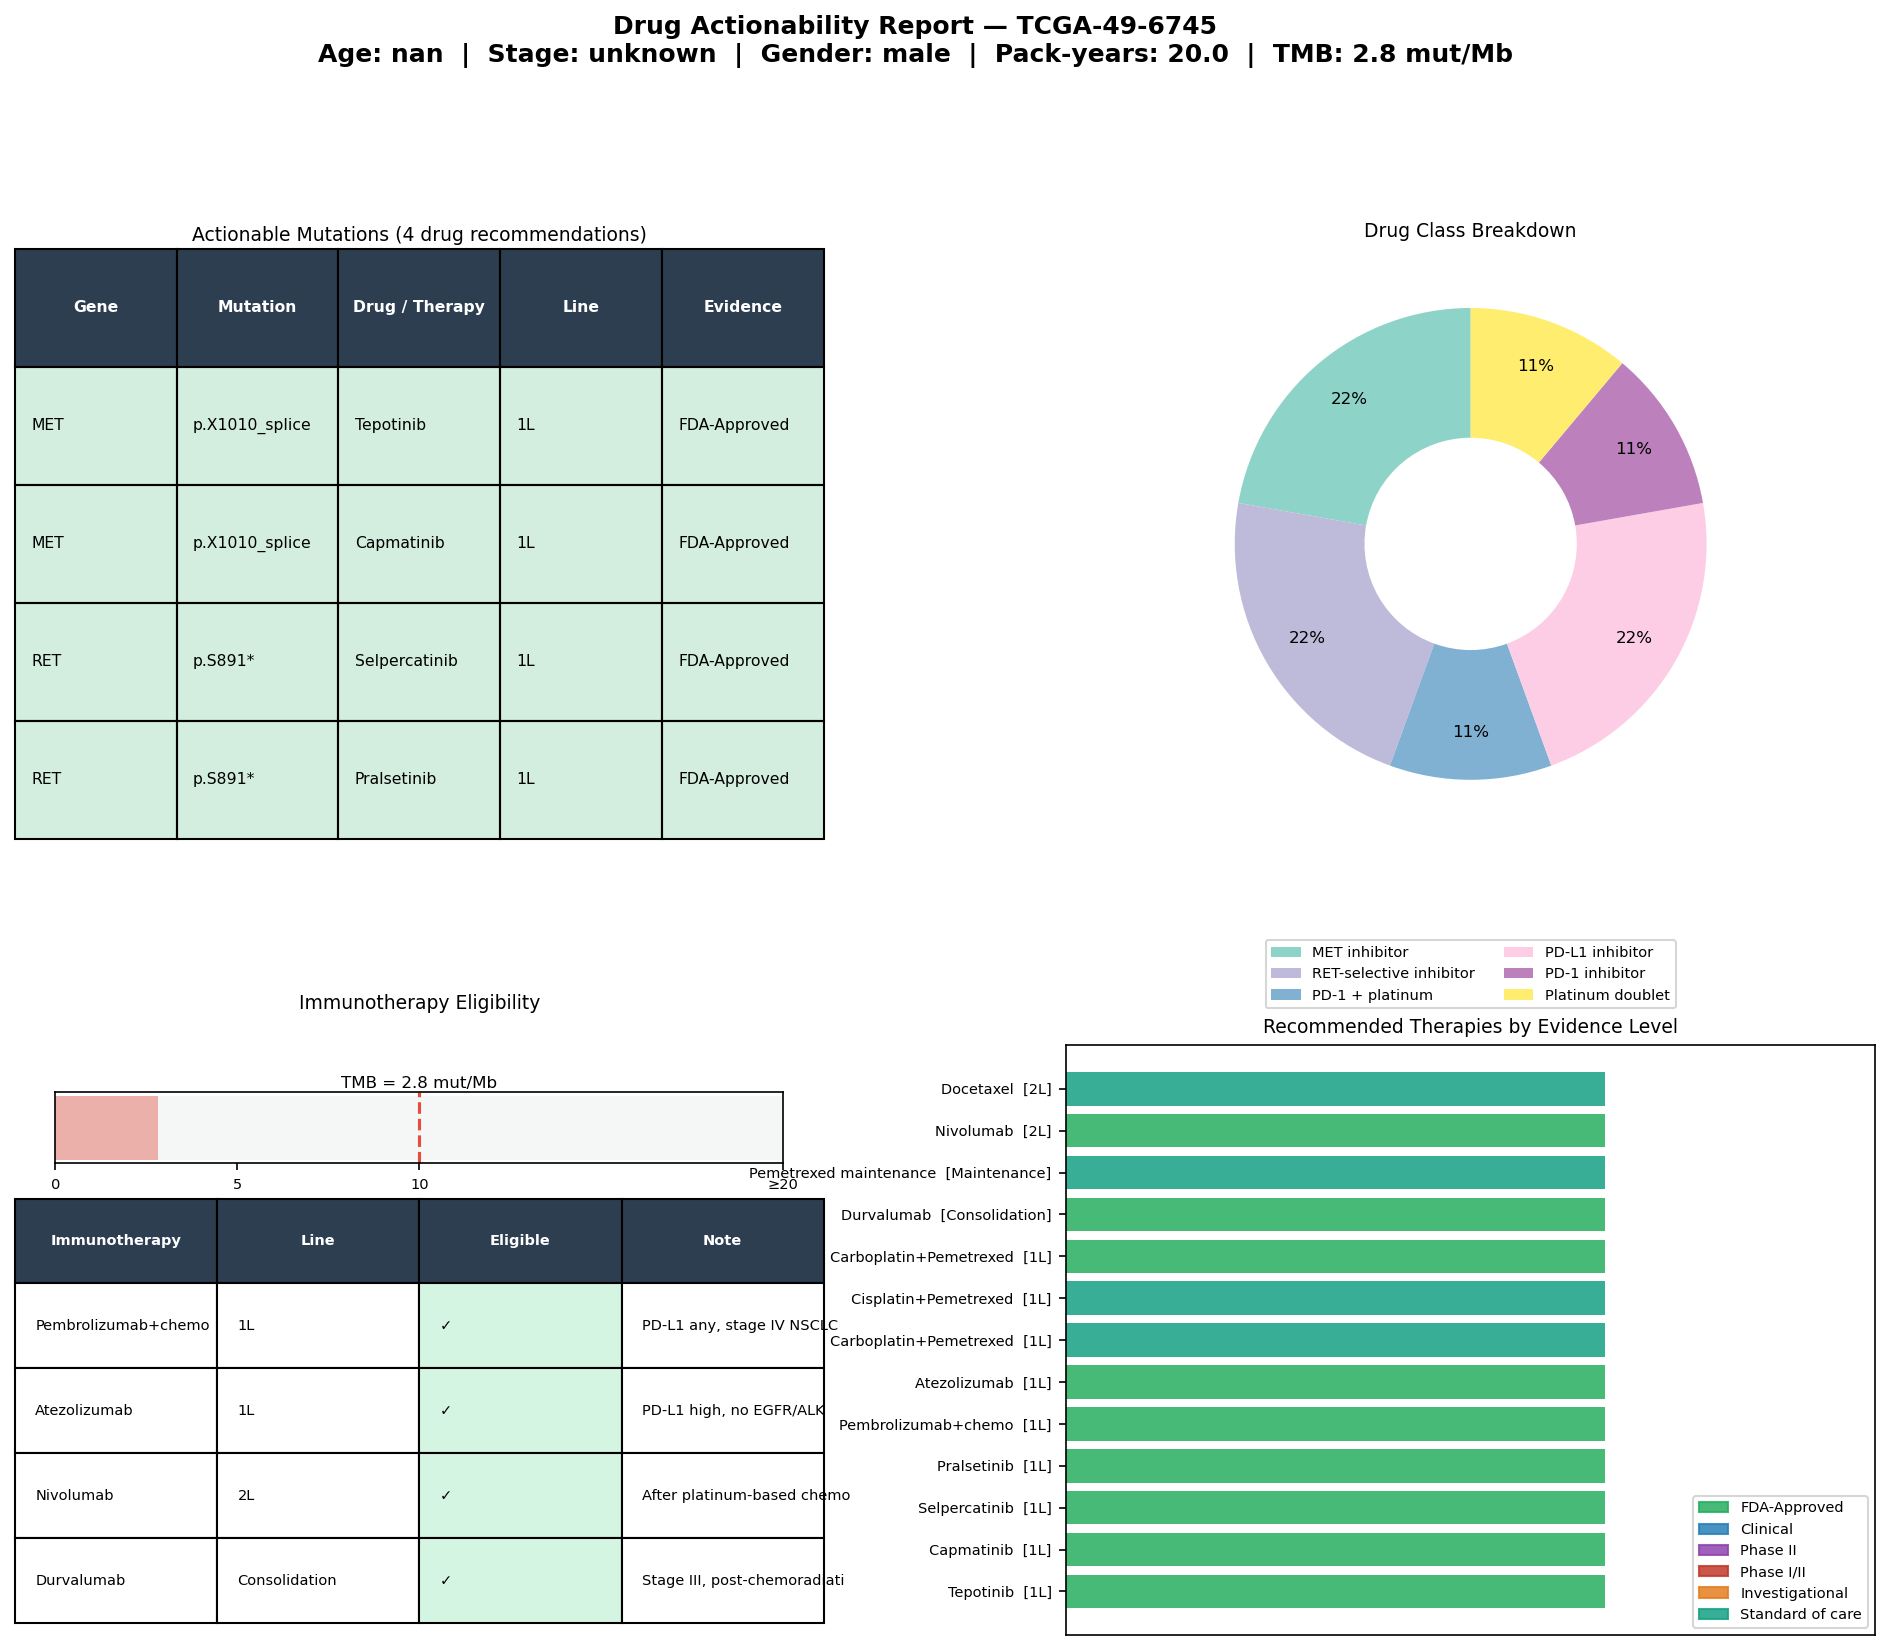

Values plotted in this chart, from the file beside it:
gene	mutation	drug	drug_class	line	level	category	sample_id
MET	p.X1010_splice	Tepotinib	MET inhibitor	1L	FDA-Approved	Oncogene	TCGA-49-6745
MET	p.X1010_splice	Capmatinib	MET inhibitor	1L	FDA-Approved	Oncogene	TCGA-49-6745
RET	p.S891*	Selpercatinib	RET-selective inhibitor	1L	FDA-Approved	Oncogene	TCGA-49-6745
RET	p.S891*	Pralsetinib	RET-selective inhibitor	1L	FDA-Approved	Oncogene	TCGA-49-6745
